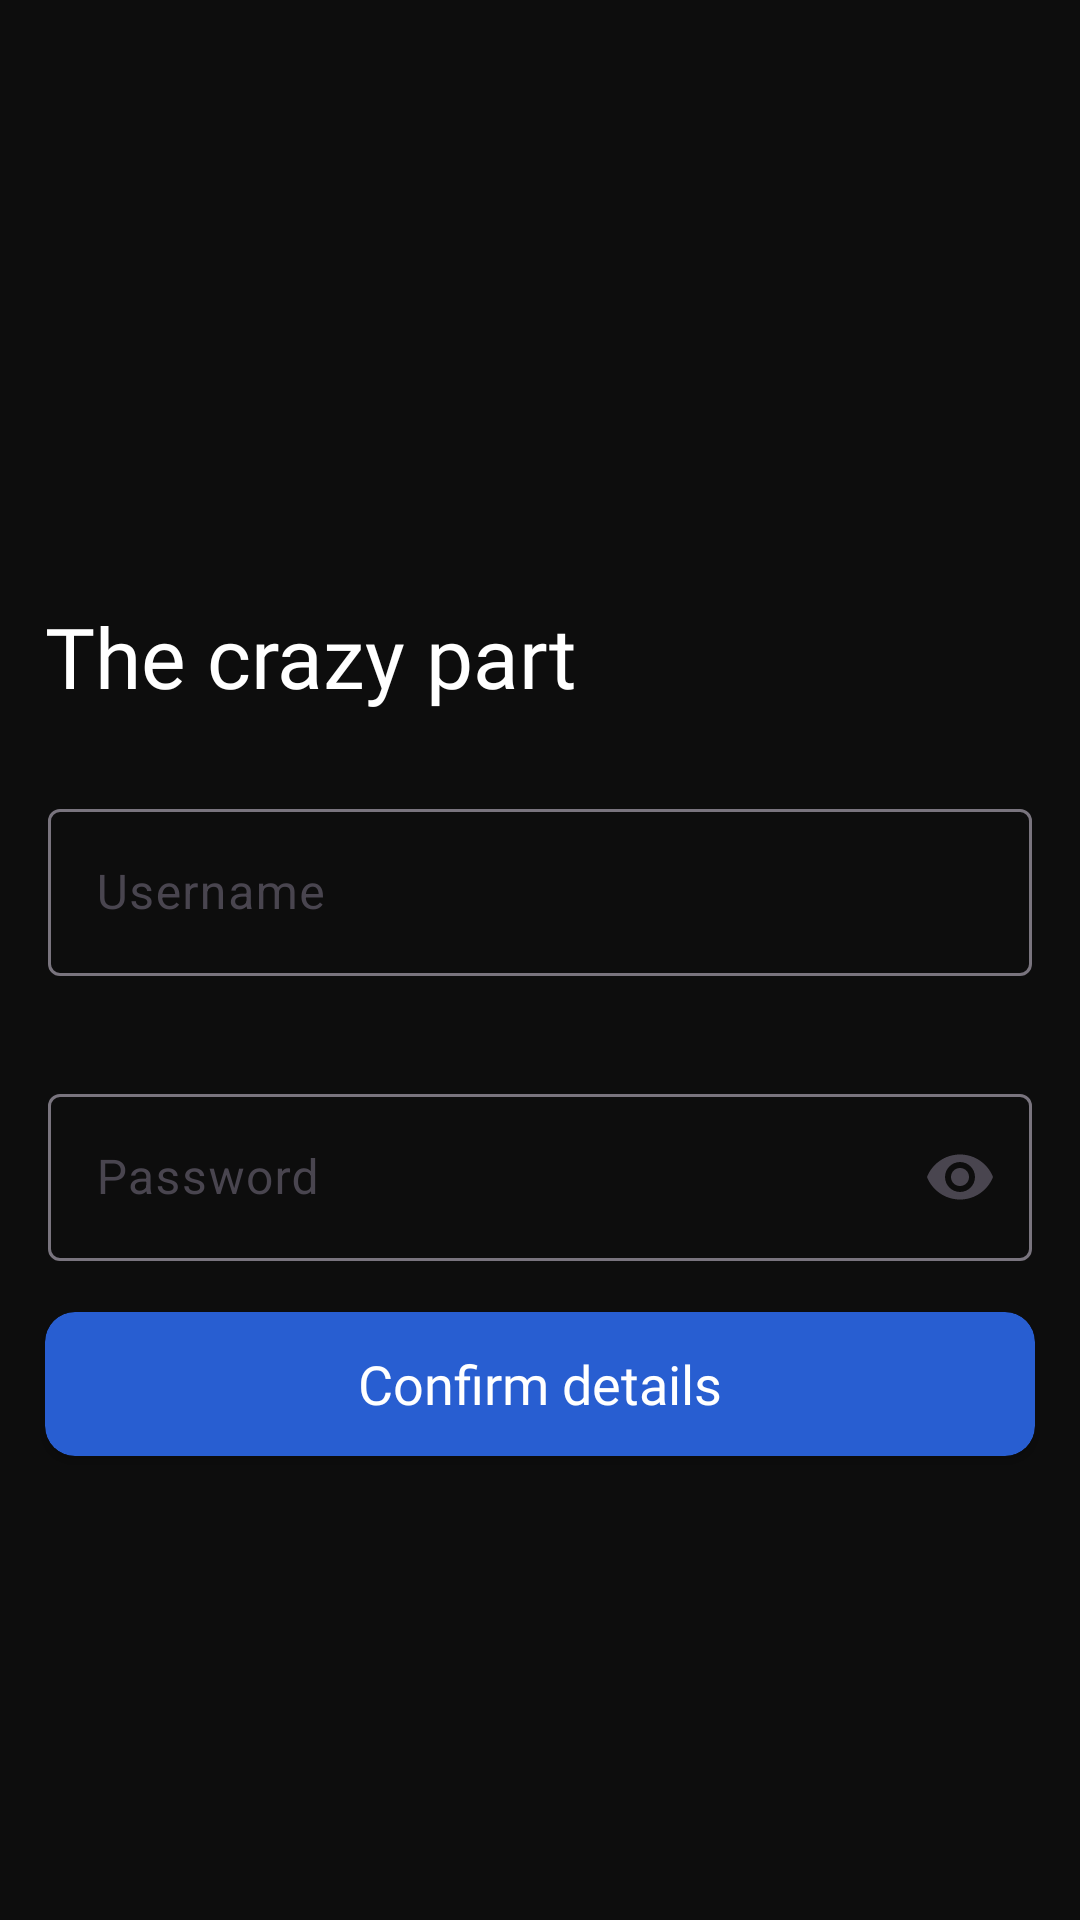

This screen was rendered from an Android layout file. Write that file and the resources it references.
<!-- AndroidManifest.xml: application theme Theme.Frenz -->
<!-- res/layout/fragment_username_password.xml -->
<?xml version="1.0" encoding="utf-8"?>
<FrameLayout xmlns:android="http://schemas.android.com/apk/res/android"
    xmlns:tools="http://schemas.android.com/tools"
    android:layout_width="match_parent"
    android:layout_height="match_parent"
    android:background="#0D0D0D"
    xmlns:app="http://schemas.android.com/apk/res-auto"
    tools:context=".signup.UsernamePasswordFragment">

    
    <LinearLayout
        android:layout_width="match_parent"
        android:orientation="vertical"
        android:layout_marginTop="200sp"
        android:layout_height="match_parent">
        <TextView
            android:layout_width="match_parent"
            android:layout_height="wrap_content"
            android:layout_marginStart="15dp"
            android:layout_marginEnd="15dp"
            android:text="@string/the_crazy_part"
            android:fontFamily="@font/roboto_medium"
            android:textSize="28sp"
            android:layout_marginBottom="10dp"
            android:textColor="@color/white"/>

        <com.google.android.material.textfield.TextInputLayout
            android:layout_width="match_parent"
            android:layout_height="wrap_content"
            android:minHeight="48dp"
            app:endIconMode="clear_text"
            style="@style/Widget.Material3.TextInputEditText.OutlinedBox"
            android:hint="@string/username">
            <com.google.android.material.textfield.TextInputEditText
                android:id="@+id/username_input_edit_text"
                android:layout_width="match_parent"
                android:layout_height="wrap_content"
                android:textColor="@color/white"/>
        </com.google.android.material.textfield.TextInputLayout>

        <com.google.android.material.textfield.TextInputLayout
            android:layout_width="match_parent"
            android:layout_height="wrap_content"
            android:minHeight="48dp"
            app:endIconMode="password_toggle"
            style="@style/Widget.Material3.TextInputEditText.OutlinedBox"
            android:hint="@string/password">
            <com.google.android.material.textfield.TextInputEditText
                android:id="@+id/password_input_edit_text"
                android:layout_width="match_parent"
                android:layout_height="wrap_content"
                android:inputType="textPassword"
                android:textColor="@color/white"/>
        </com.google.android.material.textfield.TextInputLayout>

        <androidx.cardview.widget.CardView
            android:id="@+id/fragment_username_password_confirm_details_btn"
            android:layout_width="match_parent"
            android:backgroundTint="#285ED1"
            app:cardCornerRadius="10dp"
            android:layout_marginStart="15dp"
            android:layout_marginEnd="15dp"
            android:minHeight="48dp"
            android:layout_height="wrap_content">
            <TextView
                android:layout_width="match_parent"
                android:layout_gravity="center"
                android:gravity="center"
                android:fontFamily="@font/roboto_medium"
                android:textSize="18sp"
                android:textColor="@color/white"
                android:layout_height="match_parent"
                android:text="@string/confirm_details"/>
        </androidx.cardview.widget.CardView>
    </LinearLayout>

</FrameLayout>
<!-- resources referenced by this layout -->
<resources>
  <color name="white">#FFFFFFFF</color>
  <string name="confirm_details">Confirm details</string>
  <string name="password">Password</string>
  <string name="the_crazy_part">The crazy part</string>
  <string name="username">Username</string>
  <style name="Theme.Frenz" parent="Base.Theme.Frenz" />
  <style name="Base.Theme.Frenz" parent="Theme.Material3.DayNight.NoActionBar">
          
          
          <item name="colorPrimary">@color/confirm_enable</item>
          <item name="colorPrimaryDark">@color/black</item>
  
          
          <item name="colorAccent">@color/confirm_enable</item>
      </style>
  <color name="confirm_enable">#3E76EE</color>
  <color name="black">#FF000000</color>
</resources>
